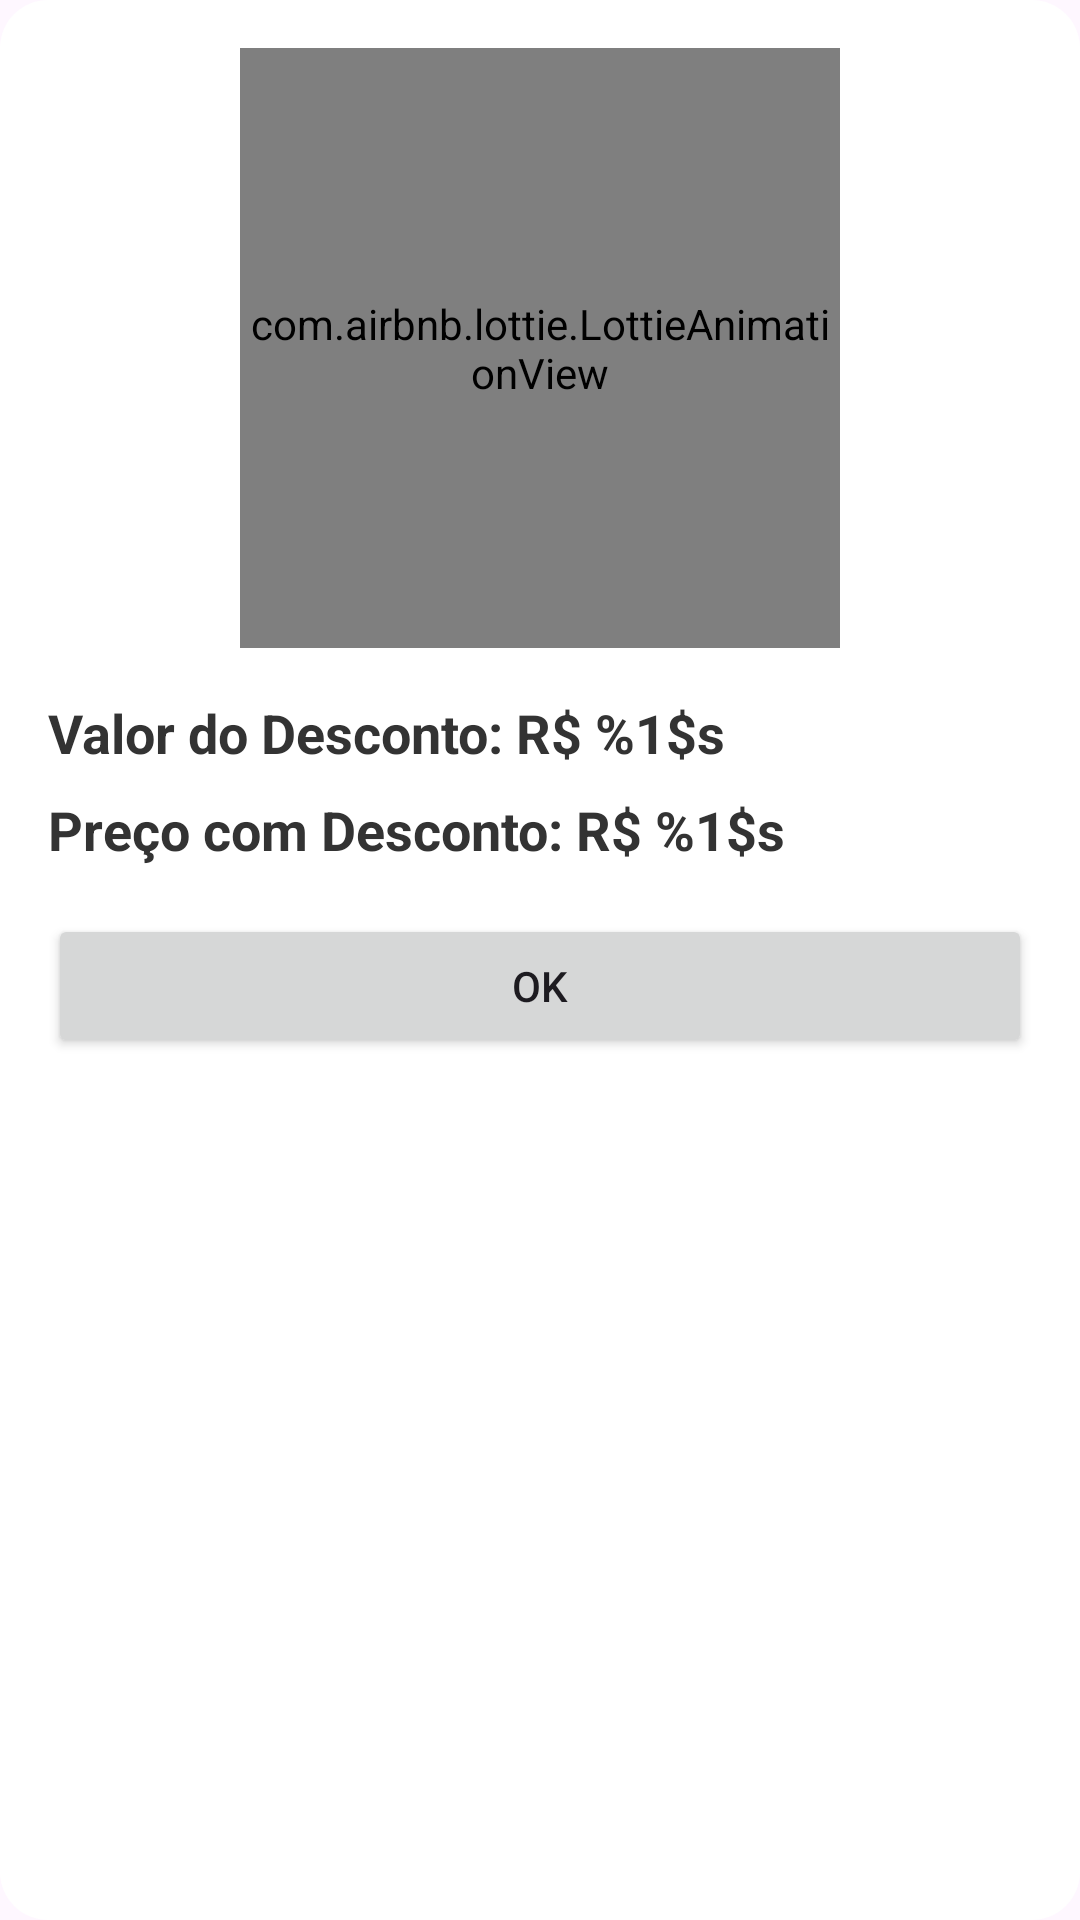

Layout XML and referenced resources for this Android screen:
<!-- AndroidManifest.xml: application theme Theme.Descontos -->
<!-- res/layout/custom_bottom_sheet.xml -->
<LinearLayout
    xmlns:android="http://schemas.android.com/apk/res/android"
    xmlns:lottie="http://schemas.android.com/apk/res-auto"
    android:layout_width ="match_parent"
    android:layout_height ="wrap_content"
    android:orientation ="vertical"
    android:padding="16dp"
    android:background ="@drawable/bottom_sheet_background" >
    <com.airbnb.lottie.LottieAnimationView
        android:id="@+id/lottieAnimationViewResult"
        android:layout_width ="200dp"
        android:layout_height ="200dp"
        android:layout_gravity ="center"
        lottie:lottie_rawRes ="@raw/success_animation"
        lottie:lottie_autoPlay ="true"
        lottie:lottie_loop ="false"/>
    <TextView
        android:id="@+id/textViewDiscountValue"
        android:layout_width ="wrap_content"
        android:layout_height ="wrap_content"
        android:text="@string/discount_value"
        android:textSize="18sp"
        android:textStyle="bold"
        android:paddingTop ="16dp"
        android:textColor="@color/text_color" />
    <TextView
        android:id="@+id/textViewTotalPrice"
        android:layout_width ="wrap_content"
        android:layout_height ="wrap_content"
        android:text="@string/price_with_discount"
        android:textSize="18sp"
        android:textStyle="bold"
        android:paddingTop ="8dp"
        android:textColor="@color/text_color" />
    <Button
        android:layout_marginVertical ="@dimen/margin_default"
        android:id="@+id/buttonClose"
        android:layout_width ="match_parent"
        android:layout_height ="wrap_content"
        android:text="@string/label_ok"
        android:layout_gravity ="end"/>
</LinearLayout >
<!-- resources referenced by this layout -->
<resources>
  <color name="text_color">#333333</color>
  <dimen name="margin_default">16dp</dimen>
  <!-- drawable bottom_sheet_background (drawable) -->
  <shape xmlns:android="http://schemas.android.com/apk/res/android">
      <solid android:color="@color/white" />
      <corners android:radius="16dp" />
      <padding
          android:bottom="@dimen/bottom_sheet_vertical_margin"
          android:top="@dimen/bottom_sheet_vertical_margin" />
  </shape>
  <string name="discount_value">Valor do Desconto: R$ %1$s</string>
  <string name="label_ok">OK</string>
  <string name="price_with_discount">Preço com Desconto: R$
  %1$s</string>
  <style name="Theme.Descontos" parent="Base.Theme.Descontos" />
  <color name="white">#FFFFFFFF</color>
  <dimen name="bottom_sheet_vertical_margin">16dp</dimen>
  <style name="Base.Theme.Descontos" parent="Theme.Material3.DayNight.NoActionBar">
          
          
      </style>
</resources>
